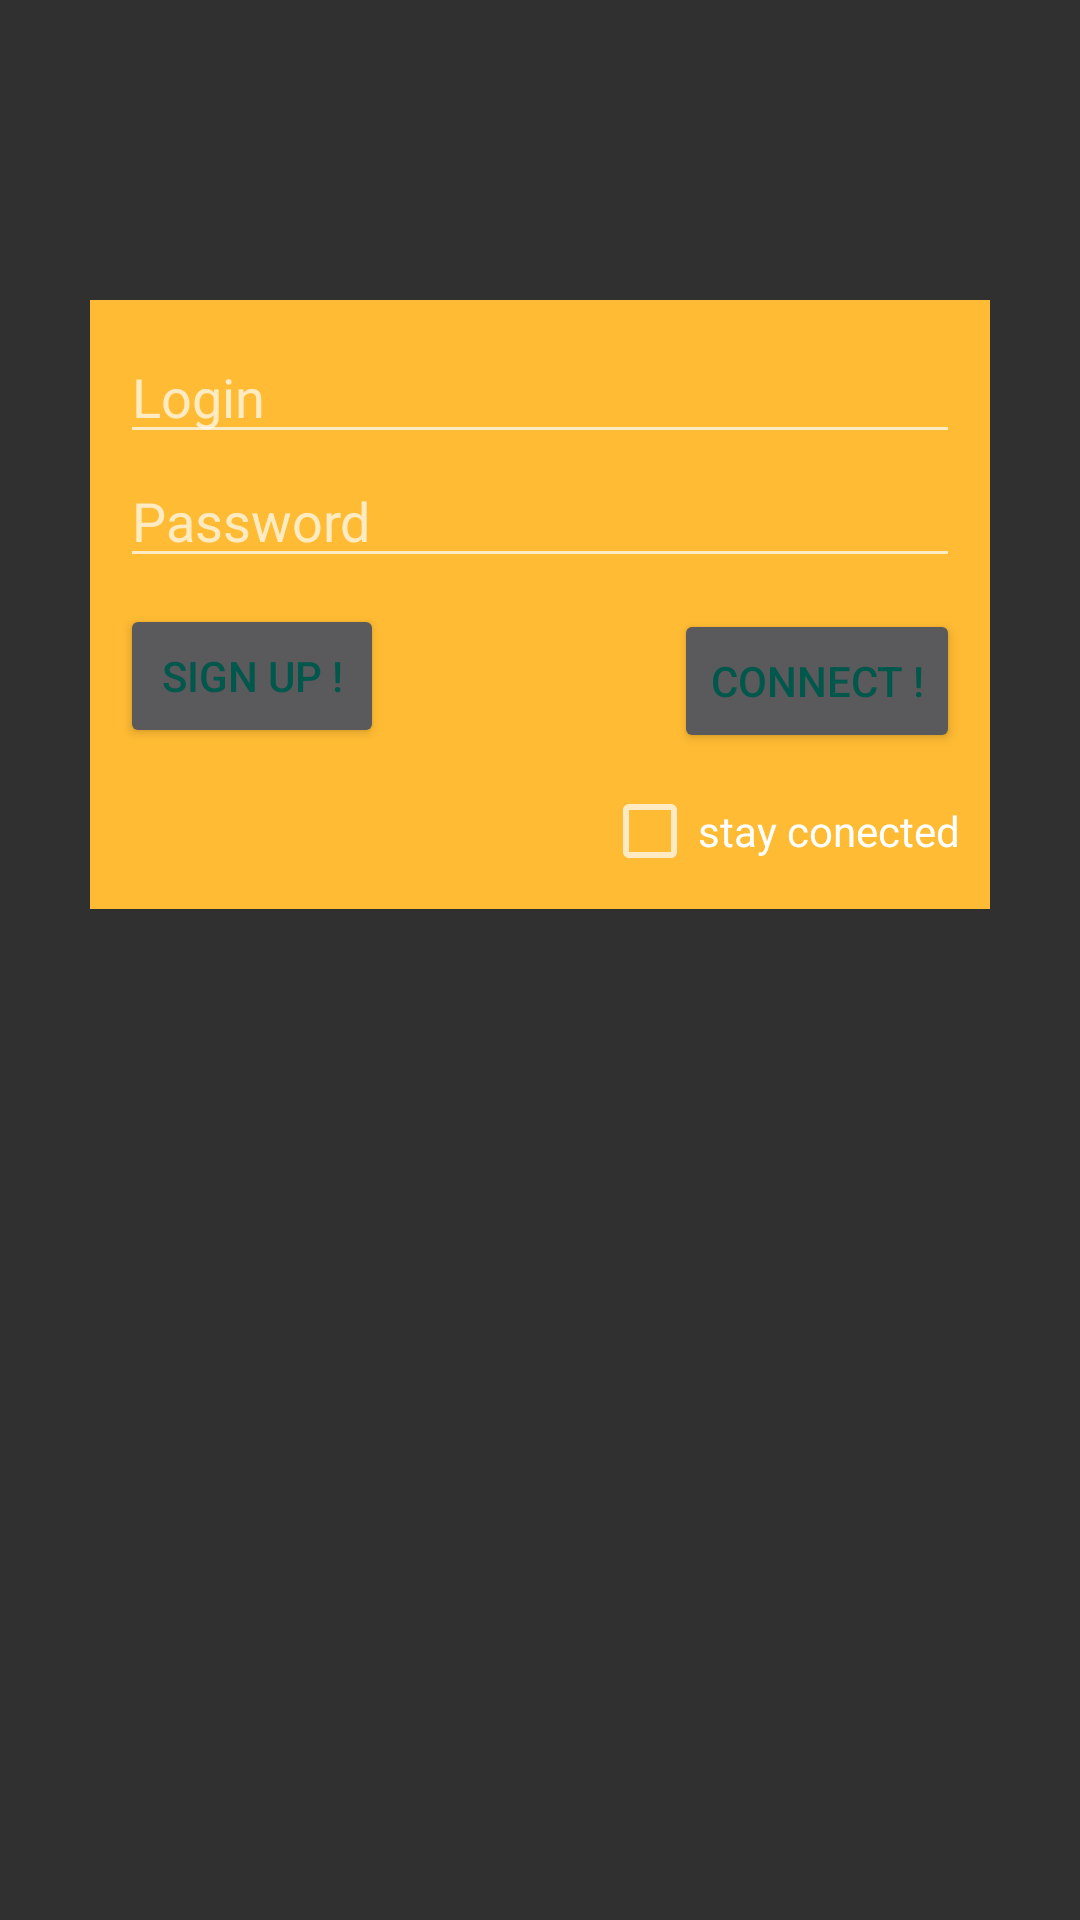

The Android layout XML behind this screen, and the referenced resources:
<!-- AndroidManifest.xml: application theme AppTheme -->
<!-- res/layout/activity_main.xml -->
<?xml version="1.0" encoding="utf-8"?>
<RelativeLayout xmlns:android="http://schemas.android.com/apk/res/android"
    xmlns:app="http://schemas.android.com/apk/res-auto"
    xmlns:tools="http://schemas.android.com/tools"
    android:layout_width="match_parent"
    android:layout_height="match_parent"
    android:visibility="visible">

    <androidx.constraintlayout.widget.ConstraintLayout
        android:layout_width="351dp"
        android:layout_height="203dp"
        android:layout_marginLeft="30dp"
        android:layout_marginTop="100dp"
        android:layout_marginRight="30dp"
        android:background="@android:color/holo_orange_light"
        android:padding="10dp">


        <Button
            android:id="@+id/loginButton"
            android:layout_width="wrap_content"
            android:layout_height="wrap_content"
            android:text="@string/connect"
            android:textColor="@color/colorPrimaryDark"
            app:layout_constraintBottom_toBottomOf="parent"
            app:layout_constraintRight_toRightOf="@id/passwordEditText"
            app:layout_constraintTop_toBottomOf="@id/passwordEditText"
            app:layout_constraintVertical_bias="0.2" />

        <EditText
            android:id="@+id/passwordEditText"
            android:layout_width="match_parent"
            android:layout_height="wrap_content"
            android:ems="10"
            android:hint="@string/password"
            android:inputType="textPassword"
            android:singleLine="false"
            android:textColor="#272727"
            android:textColorHighlight="#FFFFFF"
            android:textColorLink="@color/colorPrimaryDark"
            android:textCursorDrawable="@android:color/white"
            app:layout_constraintEnd_toEndOf="parent"
            app:layout_constraintStart_toStartOf="parent"
            app:layout_constraintTop_toBottomOf="@id/loginEditText" />

        <EditText
            android:id="@+id/loginEditText"
            android:layout_width="match_parent"
            android:layout_height="wrap_content"
            android:hint="@string/login"
            android:inputType="textPersonName"
            android:textColor="@android:color/white"
            app:layout_constraintLeft_toLeftOf="parent"
            app:layout_constraintStart_toStartOf="parent"
            app:layout_constraintTop_toTopOf="parent" />

        <Button
            android:id="@+id/signUp"
            android:layout_width="wrap_content"
            android:layout_height="wrap_content"
            android:text="@string/signup"
            android:textColor="@color/colorPrimaryDark"
            app:layout_constraintBottom_toBottomOf="parent"
            app:layout_constraintStart_toStartOf="parent"
            app:layout_constraintTop_toBottomOf="@+id/passwordEditText"
            app:layout_constraintVertical_bias="0.163" />

        <CheckBox
            android:id="@+id/stay_conected"
            android:layout_width="wrap_content"
            android:layout_height="wrap_content"
            android:text="@string/stay_conected"
            app:layout_constraintBottom_toBottomOf="parent"
            app:layout_constraintEnd_toEndOf="parent" />
    </androidx.constraintlayout.widget.ConstraintLayout>

    <ImageView
        android:id="@+id/imageView4"
        android:layout_width="wrap_content"
        android:layout_height="wrap_content"
        android:layout_alignParentEnd="true"
        android:layout_alignParentBottom="true"
        android:layout_marginEnd="154dp"
        android:layout_marginBottom="124dp"
        tools:srcCompat="@tools:sample/avatars"
        android:contentDescription="TODO" />

</RelativeLayout>
<!-- resources referenced by this layout -->
<resources>
  <color name="colorPrimaryDark">#00574B</color>
  <string name="connect">Connect !</string>
  <string name="login">Login</string>
  <string name="password">Password</string>
  <string name="signup">Sign up !</string>
  <string name="stay_conected">stay conected</string>
  <style name="AppTheme" parent="Theme.MaterialComponents.Bridge">
          
          <item name="colorPrimary">@color/colorPrimary</item>
          <item name="colorSecondary">@color/colorPrimary</item>
          <item name="colorPrimaryDark">@color/colorPrimaryDark</item>
          <item name="colorAccent">@color/colorAccent</item>
      </style>
  <color name="colorPrimary">#008577</color>
  <color name="colorAccent">#D81B60</color>
</resources>
